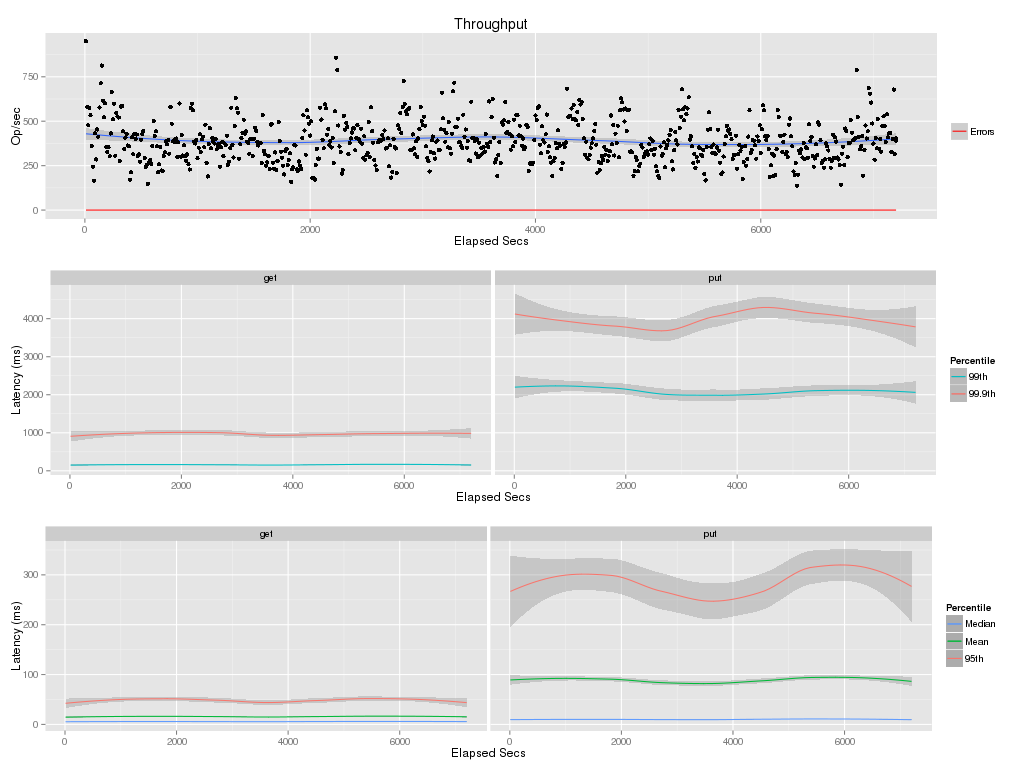

Source data for this figure (header and first rows):
elapsed, window, total, successful, failed
10, 10, 9513, 9513, 0
20, 10, 5807, 5807, 0
30, 10, 4772, 4772, 0
40, 10, 5758, 5758, 0
50, 10, 5331, 5331, 0
60, 10, 3614, 3614, 0
70, 10, 2446, 2446, 0
80, 10, 1655, 1655, 0
90, 10, 4324, 4324, 0
100, 10, 2849, 2849, 0
110, 10, 4538, 4538, 0
120, 10, 4131, 4131, 0
130, 10, 5775, 5775, 0
140, 10, 7135, 7135, 0
150, 10, 8133, 8133, 0
160, 10, 6147, 6147, 0
170, 10, 5217, 5217, 0
180, 10, 6002, 6002, 0
190, 10, 3553, 3553, 0
200, 10, 3277, 3277, 0
210, 10, 3533, 3533, 0
220, 10, 3026, 3026, 0
230, 10, 4312, 4312, 0
240, 10, 6648, 6648, 0
250, 10, 5114, 5114, 0
260, 10, 5981, 5981, 0
270, 10, 3061, 3061, 0
280, 10, 5477, 5477, 0
290, 10, 5259, 5259, 0
300, 10, 5210, 5210, 0
310, 10, 2766, 2766, 0
320, 10, 5822, 5822, 0
330, 10, 5862, 5862, 0
340, 10, 4430, 4430, 0
350, 10, 3438, 3438, 0
360, 10, 4077, 4077, 0
370, 10, 4298, 4298, 0
380, 10, 3633, 3633, 0
390, 10, 3582, 3582, 0
400, 10, 1709, 1709, 0
410, 10, 2134, 2134, 0
420, 10, 4090, 4090, 0
430, 10, 3137, 3137, 0
440, 10, 4301, 4301, 0
450, 10, 4012, 4012, 0
460, 10, 4252, 4252, 0
470, 10, 3037, 3037, 0
480, 10, 3130, 3130, 0
490, 10, 2728, 2728, 0
500, 10, 3964, 3964, 0
510, 10, 4289, 4289, 0
520, 10, 4458, 4458, 0
530, 10, 2934, 2934, 0
540, 10, 2435, 2435, 0
550, 10, 2527, 2527, 0
560, 10, 1470, 1470, 0
570, 10, 2700, 2700, 0
580, 10, 2813, 2813, 0
590, 10, 2607, 2607, 0
600, 10, 3603, 3603, 0
... 661 more rows
